Run: headless pygame with SDL's dummy video driver; simulated clock (each Clock.tick advances the game by its frame time, no real sleeping); random seed 0; keys injected as events and as key.get_pressed() state; no mouse input.
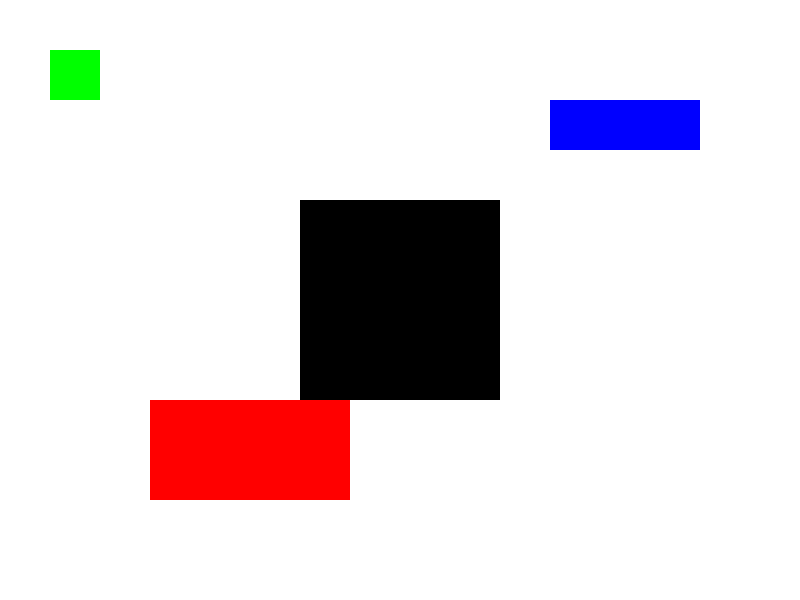
Frame 1 of 4 · flips 1–60 · no input
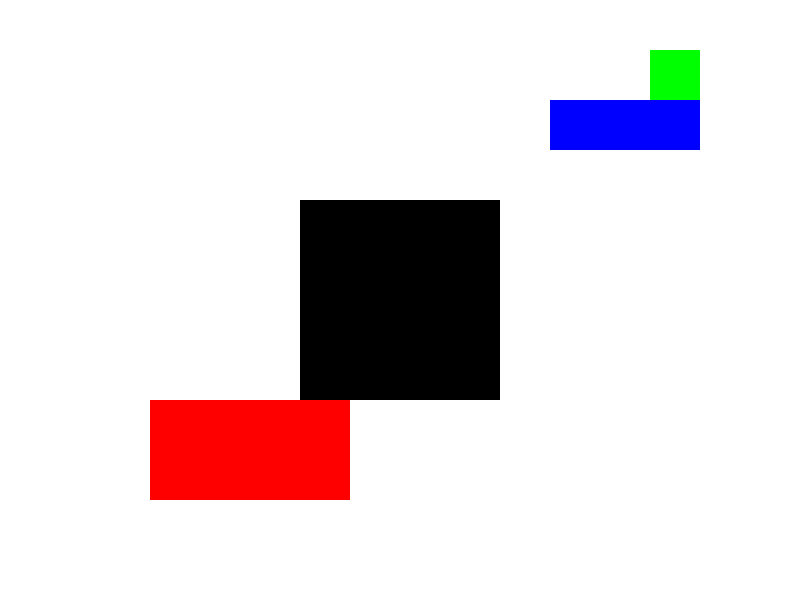
Frame 2 of 4 · flips 61–180 · tapped SPACE, RETURN · held RIGHT (→), D
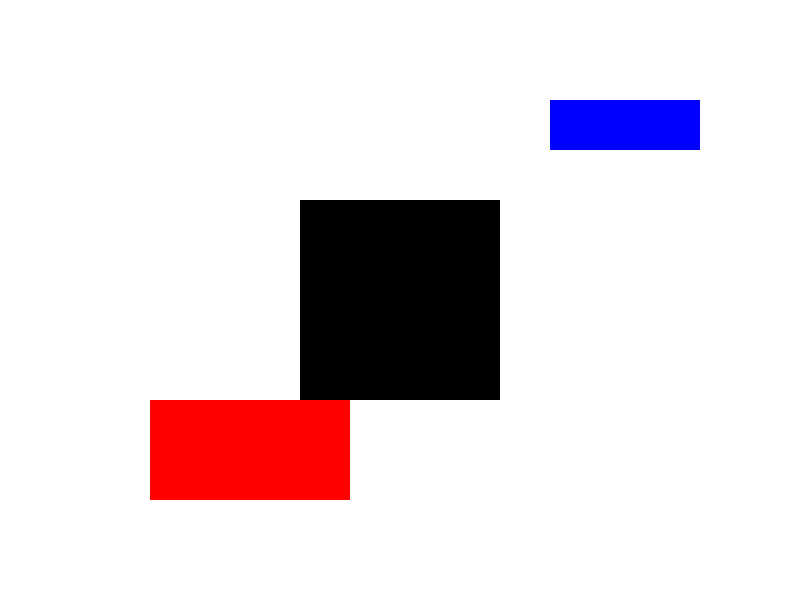
Frame 3 of 4 · flips 181–300 · held DOWN (↓), S
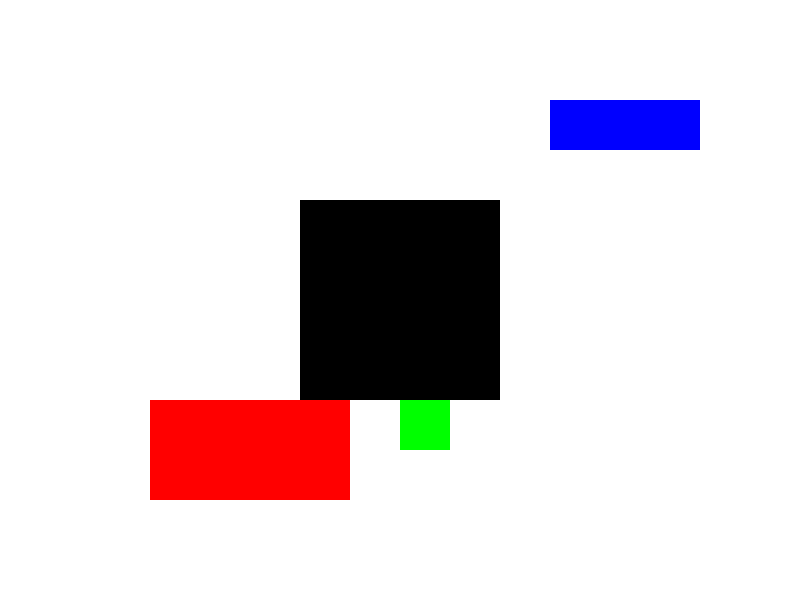
Frame 4 of 4 · flips 301–420 · held LEFT (←), A, UP (↑), W

The pygame program that drew these frames:

import pygame

# Initialisation de pygame
pygame.init()

# Constantes de la fenêtre
SCREEN_WIDTH = 800  # Largeur de la fenêtre
SCREEN_HEIGHT = 600  # Hauteur de la fenêtre
WHITE = (255, 255, 255)
BLACK = (0, 0, 0)
PLAYER_COLOR = (0, 255, 0)
PASSABLE_COLOR = (0, 0, 255)  # Couleur de l'obstacle passable
HIDEABLE_COLOR = (255, 0, 0)  # Couleur de l'obstacle où le joueur peut se cacher

# Classe Joueur (un carré)
class Player:
    def __init__(self, x, y, size, speed):
        self.rect = pygame.Rect(x, y, size, size)
        self.speed = speed

    def move(self, keys):
        if keys[pygame.K_LEFT]:
            self.rect.x -= self.speed
        if keys[pygame.K_RIGHT]:
            self.rect.x += self.speed
        if keys[pygame.K_UP]:
            self.rect.y -= self.speed
        if keys[pygame.K_DOWN]:
            self.rect.y += self.speed

    def draw(self, surface, obstacles):
        hidden = False
        for obstacle in obstacles:
            if obstacle.is_hideable and self.rect.colliderect(obstacle.rect):
                hidden = True
        if not hidden:
            pygame.draw.rect(surface, PLAYER_COLOR, self.rect)

# Classe pour les obstacles
class Obstacle:
    def __init__(self, x, y, width, height, is_solid=True, is_hideable=False):
        self.rect = pygame.Rect(x, y, width, height)
        self.is_solid = is_solid  # Cet obstacle bloque-t-il le joueur ?
        self.is_hideable = is_hideable  # Cet obstacle peut-il cacher le joueur ?

    def draw(self, surface, color):
        pygame.draw.rect(surface, color, self.rect)

# Classe principale du jeu
class Game:
    def __init__(self):
        self.screen = pygame.display.set_mode((SCREEN_WIDTH, SCREEN_HEIGHT))
        pygame.display.set_caption("Jeu de collision avec des obstacles")
        self.clock = pygame.time.Clock()
        self.player = Player(50, 50, 50, 5)
        # Création des obstacles : solide, passable, et cachable
        self.obstacles = [
            Obstacle(300, 200, 200, 200, is_solid=True),  # Obstacle solide (noir)
            Obstacle(550, 100, 150, 50, is_solid=False),  # Obstacle passable (bleu)
            Obstacle(150, 400, 200, 100, is_solid=False, is_hideable=True)  # Obstacle cachable (rouge)
        ]
        self.running = True

    def run(self):
        while self.running:
            self.handle_events()
            self.update()
            self.draw()
            self.clock.tick(60)

    def handle_events(self):
        for event in pygame.event.get():
            if event.type == pygame.QUIT:
                self.running = False

    def update(self):
        keys = pygame.key.get_pressed()
        old_position = self.player.rect.copy()  # Sauvegarder l'ancienne position avant de bouger

        self.player.move(keys)

        # Détection de collision avec obstacles solides
        for obstacle in self.obstacles:
            if obstacle.is_solid and self.player.rect.colliderect(obstacle.rect):
                self.player.rect = old_position  # Rétablir la position si collision avec un obstacle solide

    def draw(self):
        self.screen.fill(WHITE)
        
        # Dessiner les obstacles
        for obstacle in self.obstacles:
            if obstacle.is_solid:
                obstacle.draw(self.screen, BLACK)  # Obstacles solides (noirs)
            elif obstacle.is_hideable:
                obstacle.draw(self.screen, HIDEABLE_COLOR)  # Obstacles cachables (rouges)
            else:
                obstacle.draw(self.screen, PASSABLE_COLOR)  # Obstacles passables (bleus)

        # Dessiner le joueur
        self.player.draw(self.screen, self.obstacles)

        pygame.display.flip()

# Lancer le jeu
if __name__ == "__main__":
    game = Game()
    game.run()

    pygame.quit()
